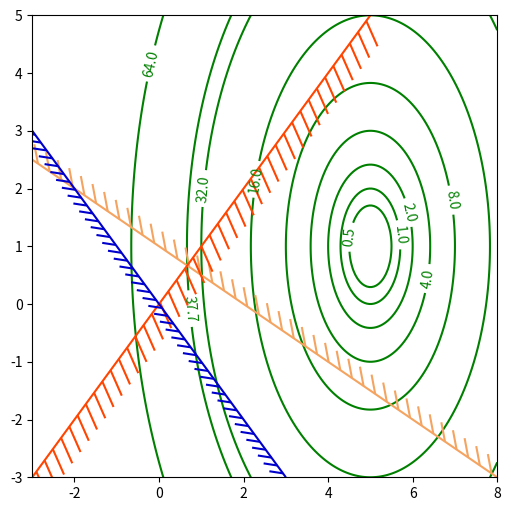

Generate this figure with matplotlib:
import numpy as np
import matplotlib.pyplot as plt
from matplotlib import cm
from matplotlib.ticker import LinearLocator
from matplotlib import patheffects



if __name__ == '__main__':

    fig, ax = plt.subplots(figsize=(6, 6))

    nx_1 = 201
    nx_2 = 201

    # Set up survey vectors
    x1_vec = np.linspace(-3, 8, nx_1)
    x2_vec = np.linspace(-3, 5, nx_2)

    # Set up survey matrices.  Design disk loading and gear ratio.
    x1, x2 = np.meshgrid(x1_vec, x2_vec)

    # Evaluate some stuff to plot
    obj = 2*((x1-5) ** 2) + (x2-1) ** 2
    g1 = 0.5*x1 + x2 - 1
    g2 = x1 - x2
    g3 = -x1 - x2

    cntr = ax.contour(x1, x2, obj, [0.5, 1, 2, 4, 8, 16, 32, 37.66666, 64], colors='green')
    ax.clabel(cntr, fmt="%2.1f", use_clabeltext=True)

    cg1 = ax.contour(x1, x2, g1, [0], colors='sandybrown')
    plt.setp(cg1.collections,
             path_effects=[patheffects.withTickedStroke(angle=135)])

    cg2 = ax.contour(x1, x2, g2, [0], colors='orangered')
    plt.setp(cg2.collections,
             path_effects=[patheffects.withTickedStroke(angle=60, length=2)])

    cg3 = ax.contour(x1, x2, g3, [0], colors='mediumblue')
    plt.setp(cg3.collections,
             path_effects=[patheffects.withTickedStroke(spacing=7)])

    ax.set_xlim(-3, 8)
    ax.set_ylim(-3, 5)

    plt.show()
